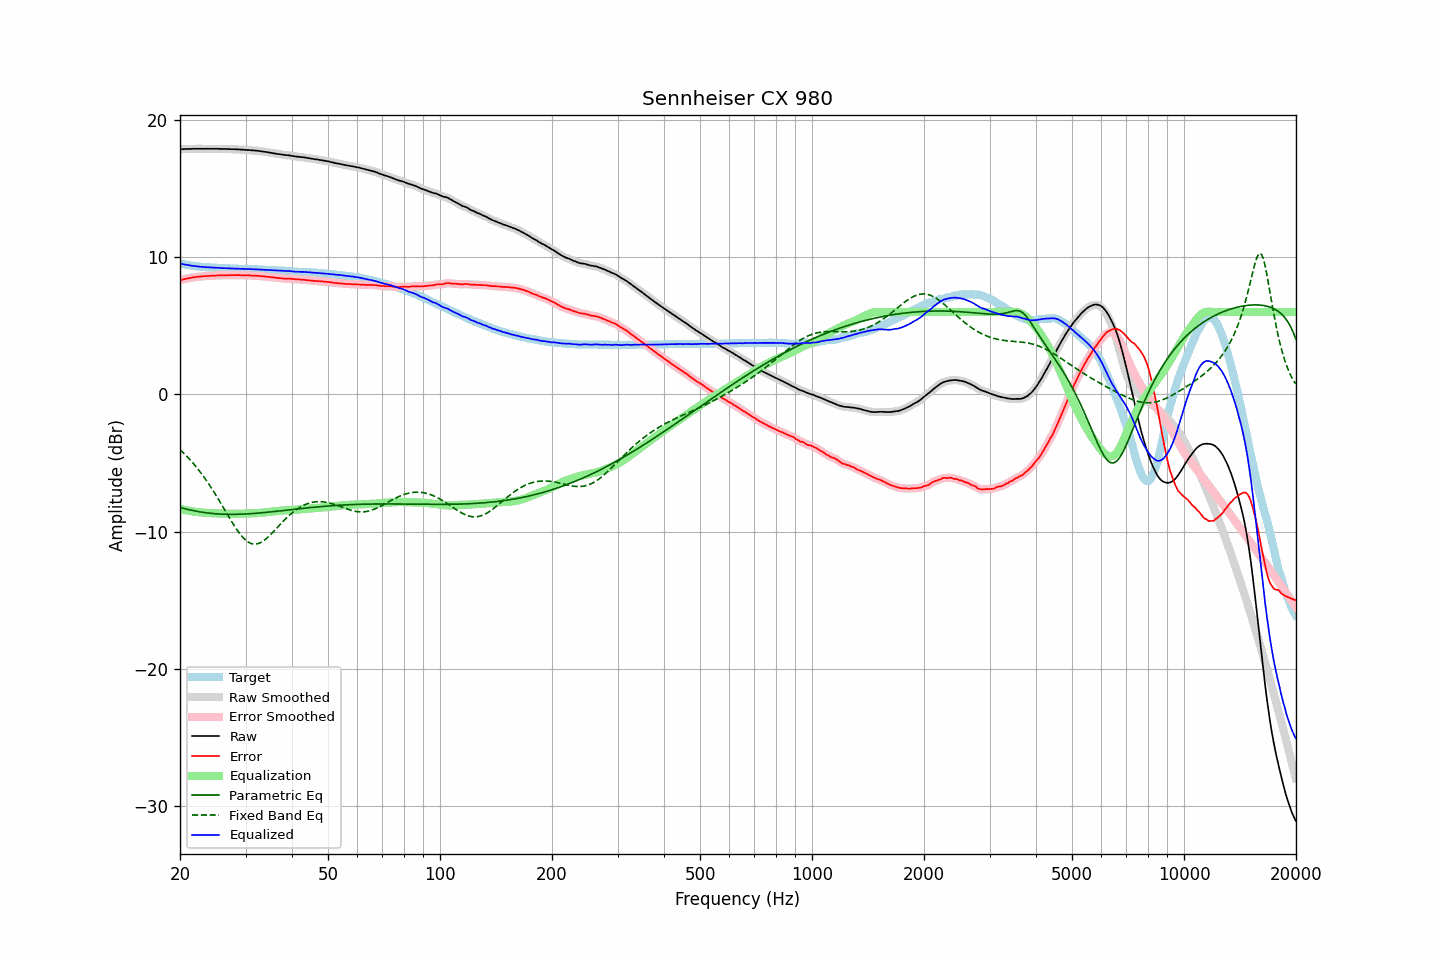

The data file committed next to this chart (first rows):
frequency, raw, error, smoothed, error_smoothed, equalization, parametric_eq, fixed_band_eq, equalized_raw, equalized_smoothed, target
20.00, 17.86, 8.32, 17.85, 8.32, -8.32, -8.23, -4.02, 9.53, 9.53, 9.53
20.20, 17.86, 8.35, 17.86, 8.35, -8.35, -8.26, -4.13, 9.50, 9.51, 9.50
20.40, 17.87, 8.38, 17.86, 8.38, -8.38, -8.29, -4.24, 9.49, 9.48, 9.48
20.61, 17.87, 8.40, 17.87, 8.41, -8.41, -8.32, -4.36, 9.46, 9.46, 9.46
20.81, 17.88, 8.43, 17.87, 8.43, -8.43, -8.35, -4.47, 9.44, 9.44, 9.44
21.02, 17.88, 8.45, 17.87, 8.45, -8.46, -8.38, -4.60, 9.42, 9.42, 9.42
21.23, 17.88, 8.47, 17.88, 8.48, -8.48, -8.40, -4.72, 9.40, 9.40, 9.40
21.44, 17.88, 8.50, 17.88, 8.50, -8.50, -8.43, -4.85, 9.38, 9.38, 9.38
21.66, 17.89, 8.52, 17.88, 8.52, -8.52, -8.45, -4.99, 9.37, 9.36, 9.36
21.87, 17.89, 8.54, 17.89, 8.54, -8.54, -8.48, -5.12, 9.35, 9.35, 9.35
22.09, 17.89, 8.56, 17.89, 8.55, -8.55, -8.50, -5.27, 9.33, 9.34, 9.33
22.31, 17.89, 8.57, 17.89, 8.57, -8.57, -8.52, -5.41, 9.32, 9.32, 9.32
22.54, 17.89, 8.58, 17.89, 8.58, -8.58, -8.54, -5.56, 9.31, 9.31, 9.31
22.76, 17.89, 8.59, 17.89, 8.59, -8.59, -8.56, -5.71, 9.30, 9.30, 9.30
22.99, 17.89, 8.60, 17.89, 8.60, -8.60, -8.58, -5.87, 9.29, 9.29, 9.29
23.22, 17.89, 8.61, 17.89, 8.61, -8.61, -8.60, -6.03, 9.28, 9.28, 9.28
23.45, 17.89, 8.62, 17.89, 8.62, -8.62, -8.61, -6.20, 9.27, 9.27, 9.27
23.69, 17.89, 8.63, 17.89, 8.63, -8.63, -8.63, -6.36, 9.26, 9.26, 9.26
23.92, 17.89, 8.63, 17.89, 8.63, -8.63, -8.64, -6.54, 9.25, 9.25, 9.26
24.16, 17.89, 8.64, 17.89, 8.64, -8.64, -8.65, -6.71, 9.25, 9.25, 9.25
24.40, 17.89, 8.64, 17.89, 8.64, -8.65, -8.67, -6.89, 9.24, 9.24, 9.24
24.65, 17.89, 8.65, 17.89, 8.65, -8.65, -8.68, -7.08, 9.23, 9.23, 9.23
24.89, 17.89, 8.65, 17.89, 8.66, -8.66, -8.69, -7.27, 9.23, 9.23, 9.23
25.14, 17.89, 8.66, 17.89, 8.66, -8.66, -8.69, -7.46, 9.22, 9.22, 9.22
25.39, 17.89, 8.67, 17.88, 8.67, -8.67, -8.70, -7.65, 9.22, 9.22, 9.21
25.65, 17.88, 8.67, 17.88, 8.67, -8.67, -8.71, -7.84, 9.21, 9.21, 9.21
25.91, 17.88, 8.68, 17.88, 8.67, -8.67, -8.72, -8.04, 9.20, 9.20, 9.20
26.16, 17.88, 8.68, 17.87, 8.68, -8.68, -8.72, -8.24, 9.20, 9.20, 9.20
26.43, 17.88, 8.68, 17.87, 8.68, -8.68, -8.72, -8.44, 9.20, 9.19, 9.20
26.69, 17.87, 8.68, 17.87, 8.68, -8.68, -8.73, -8.64, 9.18, 9.19, 9.19
26.96, 17.87, 8.68, 17.87, 8.68, -8.68, -8.73, -8.84, 9.18, 9.18, 9.19
27.23, 17.87, 8.69, 17.86, 8.68, -8.68, -8.73, -9.03, 9.18, 9.18, 9.17
27.50, 17.86, 8.68, 17.86, 8.69, -8.69, -8.73, -9.23, 9.17, 9.17, 9.17
27.77, 17.86, 8.68, 17.86, 8.69, -8.69, -8.73, -9.42, 9.17, 9.17, 9.17
28.05, 17.86, 8.69, 17.85, 8.69, -8.69, -8.73, -9.60, 9.17, 9.16, 9.16
28.33, 17.85, 8.69, 17.85, 8.69, -8.69, -8.73, -9.78, 9.16, 9.16, 9.16
28.62, 17.85, 8.69, 17.84, 8.69, -8.69, -8.73, -9.95, 9.16, 9.16, 9.16
28.90, 17.84, 8.69, 17.84, 8.69, -8.68, -8.72, -10.11, 9.15, 9.15, 9.15
29.19, 17.83, 8.68, 17.83, 8.68, -8.68, -8.72, -10.26, 9.14, 9.15, 9.15
29.48, 17.83, 8.68, 17.82, 8.68, -8.68, -8.71, -10.39, 9.15, 9.14, 9.14
29.78, 17.82, 8.67, 17.81, 8.67, -8.68, -8.71, -10.51, 9.14, 9.14, 9.14
30.08, 17.81, 8.66, 17.81, 8.67, -8.67, -8.70, -10.62, 9.13, 9.14, 9.14
30.38, 17.80, 8.67, 17.80, 8.67, -8.67, -8.70, -10.71, 9.13, 9.13, 9.13
30.68, 17.80, 8.67, 17.79, 8.66, -8.66, -8.69, -10.78, 9.13, 9.13, 9.13
30.99, 17.79, 8.66, 17.79, 8.66, -8.66, -8.68, -10.84, 9.13, 9.13, 9.13
31.30, 17.78, 8.65, 17.78, 8.66, -8.66, -8.67, -10.88, 9.12, 9.12, 9.12
31.61, 17.77, 8.65, 17.77, 8.65, -8.65, -8.67, -10.89, 9.12, 9.12, 9.11
31.93, 17.76, 8.65, 17.76, 8.65, -8.64, -8.66, -10.90, 9.11, 9.11, 9.11
32.24, 17.75, 8.64, 17.74, 8.64, -8.64, -8.65, -10.88, 9.11, 9.11, 9.11
32.57, 17.73, 8.63, 17.73, 8.63, -8.63, -8.64, -10.84, 9.10, 9.10, 9.10
32.89, 17.72, 8.62, 17.71, 8.62, -8.62, -8.63, -10.79, 9.10, 9.09, 9.09
33.22, 17.70, 8.60, 17.70, 8.61, -8.61, -8.62, -10.73, 9.09, 9.09, 9.09
33.55, 17.68, 8.60, 17.68, 8.60, -8.60, -8.60, -10.65, 9.08, 9.08, 9.08
33.89, 17.67, 8.59, 17.66, 8.59, -8.59, -8.59, -10.56, 9.08, 9.08, 9.08
34.23, 17.65, 8.57, 17.65, 8.58, -8.57, -8.58, -10.47, 9.07, 9.07, 9.07
34.57, 17.63, 8.57, 17.63, 8.56, -8.56, -8.57, -10.36, 9.06, 9.07, 9.06
34.92, 17.61, 8.55, 17.61, 8.55, -8.55, -8.56, -10.25, 9.06, 9.06, 9.06
35.27, 17.59, 8.53, 17.59, 8.54, -8.53, -8.55, -10.13, 9.05, 9.05, 9.05
35.62, 17.57, 8.52, 17.57, 8.52, -8.52, -8.53, -10.01, 9.05, 9.05, 9.04
35.97, 17.55, 8.51, 17.55, 8.51, -8.51, -8.52, -9.88, 9.04, 9.04, 9.04
... 635 more rows
